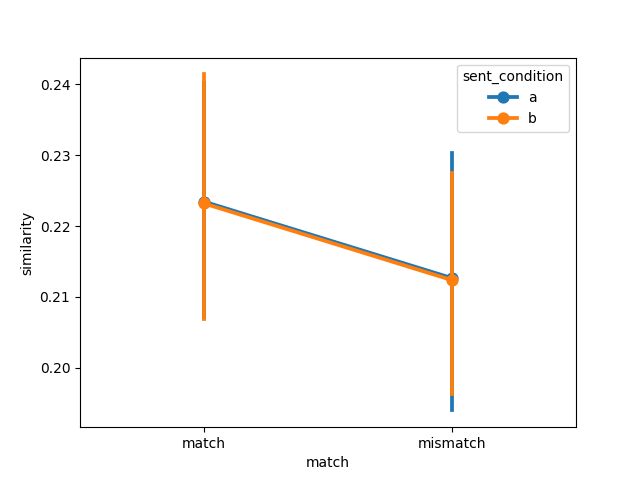

Source data for this figure (header and first rows):
item, object, item_type, sent_condition, media_condition, match, similarity, model, dataset
1, steak, , a, a, match, 0.2638, imagebind, connell2007
2, traffic light, , a, a, match, 0.2085, imagebind, connell2007
3, tomato, , a, a, match, 0.2642, imagebind, connell2007
4, tree, , a, a, match, 0.2269, imagebind, connell2007
5, hair, , a, a, match, 0.2319, imagebind, connell2007
6, bear, , a, a, match, 0.2106, imagebind, connell2007
7, leaf, , a, a, match, 0.19, imagebind, connell2007
8, lamb, , a, a, match, 0.1986, imagebind, connell2007
9, bananas, , a, a, match, 0.2582, imagebind, connell2007
10, coffee, , a, a, match, 0.2405, imagebind, connell2007
11, sky, , a, a, match, 0.1743, imagebind, connell2007
12, chameleon, , a, a, match, 0.2138, imagebind, connell2007
1, steak, , a, b, mismatch, 0.2494, imagebind, connell2007
2, traffic light, , a, b, mismatch, 0.1634, imagebind, connell2007
3, tomato, , a, b, mismatch, 0.2521, imagebind, connell2007
4, tree, , a, b, mismatch, 0.2164, imagebind, connell2007
5, hair, , a, b, mismatch, 0.2531, imagebind, connell2007
6, bear, , a, b, mismatch, 0.1933, imagebind, connell2007
7, leaf, , a, b, mismatch, 0.1784, imagebind, connell2007
8, lamb, , a, b, mismatch, 0.2113, imagebind, connell2007
9, bananas, , a, b, mismatch, 0.2496, imagebind, connell2007
10, coffee, , a, b, mismatch, 0.2278, imagebind, connell2007
11, sky, , a, b, mismatch, 0.1794, imagebind, connell2007
12, chameleon, , a, b, mismatch, 0.1776, imagebind, connell2007
1, steak, , b, b, match, 0.2328, imagebind, connell2007
2, traffic light, , b, b, match, 0.1686, imagebind, connell2007
3, tomato, , b, b, match, 0.2398, imagebind, connell2007
4, tree, , b, b, match, 0.2768, imagebind, connell2007
5, hair, , b, b, match, 0.2637, imagebind, connell2007
6, bear, , b, b, match, 0.2319, imagebind, connell2007
7, leaf, , b, b, match, 0.1836, imagebind, connell2007
8, lamb, , b, b, match, 0.2072, imagebind, connell2007
9, bananas, , b, b, match, 0.2458, imagebind, connell2007
10, coffee, , b, b, match, 0.2331, imagebind, connell2007
11, sky, , b, b, match, 0.2028, imagebind, connell2007
12, chameleon, , b, b, match, 0.1921, imagebind, connell2007
1, steak, , b, a, mismatch, 0.2294, imagebind, connell2007
2, traffic light, , b, a, mismatch, 0.2093, imagebind, connell2007
3, tomato, , b, a, mismatch, 0.2523, imagebind, connell2007
4, tree, , b, a, mismatch, 0.17, imagebind, connell2007
5, hair, , b, a, mismatch, 0.2353, imagebind, connell2007
6, bear, , b, a, mismatch, 0.2089, imagebind, connell2007
7, leaf, , b, a, mismatch, 0.1865, imagebind, connell2007
8, lamb, , b, a, mismatch, 0.1893, imagebind, connell2007
9, bananas, , b, a, mismatch, 0.2519, imagebind, connell2007
10, coffee, , b, a, mismatch, 0.2438, imagebind, connell2007
11, sky, , b, a, mismatch, 0.1789, imagebind, connell2007
12, chameleon, , b, a, mismatch, 0.193, imagebind, connell2007
